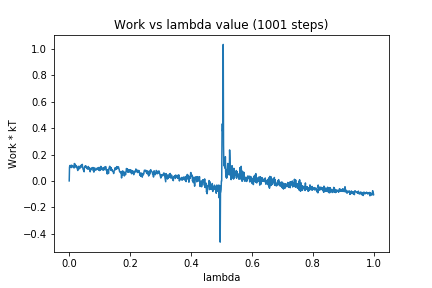

The table this chart was drawn from, first rows:
0, 0.0
1, 0.104
2, 0.1163
3, 0.114
4, 0.1022
5, 0.1171
6, 0.1098
7, 0.101
8, 0.1189
9, 0.1132
10, 0.1088
11, 0.1155
12, 0.1127
13, 0.1044
14, 0.1028
15, 0.1073
16, 0.09781
17, 0.1318
18, 0.1246
19, 0.1111
20, 0.1253
21, 0.1044
22, 0.1145
23, 0.1128
24, 0.1085
25, 0.1104
26, 0.09354
27, 0.09217
28, 0.07876
29, 0.08799
30, 0.1007
31, 0.1101
32, 0.1105
33, 0.1034
34, 0.09191
35, 0.09903
36, 0.1101
37, 0.1071
38, 0.1124
39, 0.1104
40, 0.1217
41, 0.1107
42, 0.1039
43, 0.1254
44, 0.09973
45, 0.09673
46, 0.08522
47, 0.08533
48, 0.07351
49, 0.06928
50, 0.1022
51, 0.1098
52, 0.1118
53, 0.1033
54, 0.114
55, 0.1131
56, 0.1059
57, 0.0977
58, 0.09357
59, 0.102
60, 0.09283
... 940 more rows
